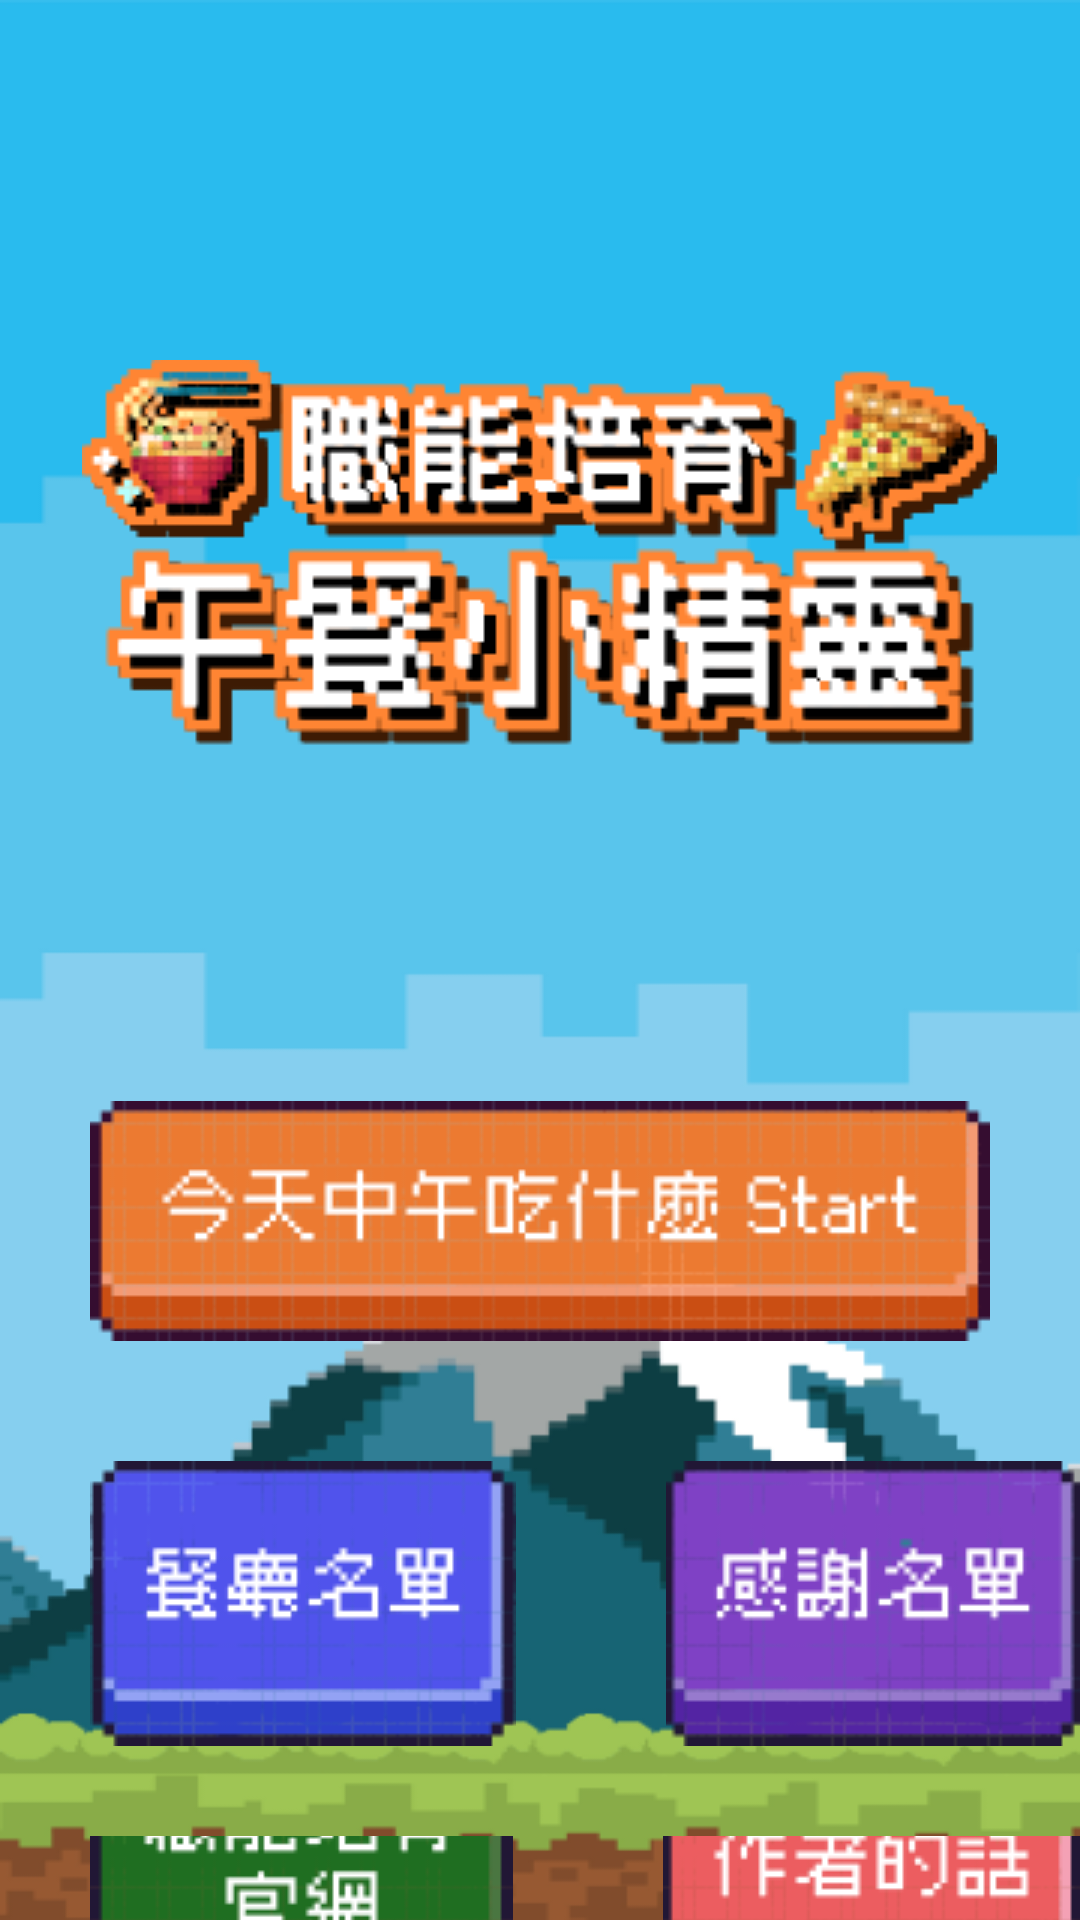

Write the Android layout XML for this screen, with the resource values it uses.
<!-- AndroidManifest.xml: application theme Theme.Lunchbox -->
<!-- res/layout/activity_main.xml -->
<?xml version="1.0" encoding="utf-8"?>
<LinearLayout xmlns:android="http://schemas.android.com/apk/res/android"
    xmlns:app="http://schemas.android.com/apk/res-auto"
    xmlns:tools="http://schemas.android.com/tools"
    android:layout_width="match_parent"
    android:layout_height="match_parent"
    android:background="@drawable/background"
    android:orientation="vertical"
    tools:context=".MainPage">

    <ImageView
        android:layout_width="wrap_content"
        android:layout_height="wrap_content"
        android:layout_gravity="center"
        android:layout_marginTop="120dp"
        android:gravity="center"
        android:src="@drawable/maintitle1"
        android:onClick="go_random"
        android:textSize="24dp"
        />

    <ImageButton
        android:layout_width="wrap_content"
        android:layout_height="wrap_content"
        android:layout_gravity="center"
        android:layout_marginTop="110dp"
        android:background="#00ffffff"
        android:src="@drawable/maintitle" />

    <LinearLayout
        android:layout_width="match_parent"
        android:layout_height="wrap_content"
        android:layout_marginTop="40dp"
        android:layout_marginLeft="30dp"
        android:orientation="horizontal">

        <ImageButton
            android:layout_width="wrap_content"
            android:layout_height="wrap_content"
            android:layout_gravity="top"
            android:background="#00ffffff"
            android:src="@drawable/maintitle2"
            android:onClick="go_scroll"/>

        <ImageButton
            android:layout_width="wrap_content"
            android:layout_height="wrap_content"
            android:layout_gravity="top"
            android:layout_marginLeft="50dp"
            android:background="#00ffffff"
            android:src="@drawable/maintitle3"
            android:onClick="go_credit"/>
    </LinearLayout>

    <LinearLayout
        android:layout_width="match_parent"
        android:layout_height="wrap_content"
        android:layout_marginTop="30dp"
        android:layout_marginLeft="30dp"
        android:orientation="horizontal">

        <ImageButton
            android:layout_width="wrap_content"
            android:layout_height="wrap_content"
            android:layout_gravity="center"
            android:background="#00ffffff"
            android:src="@drawable/maintitle4"
            android:onClick="go_school"/>

        <ImageButton
            android:layout_width="wrap_content"
            android:layout_height="wrap_content"
            android:layout_gravity="center"
            android:layout_marginLeft="50dp"
            android:background="#00ffffff"
            android:src="@drawable/maintitle5"
            android:onClick="go_auth"
            />
    </LinearLayout>


</LinearLayout>
<!-- resources referenced by this layout -->
<resources>
  <!-- drawable background: png bitmap (drawable, 28493 bytes) -->
  <!-- drawable maintitle: png bitmap (drawable, 5854 bytes) -->
  <!-- drawable maintitle1: png bitmap (drawable, 19976 bytes) -->
  <!-- drawable maintitle2: png bitmap (drawable, 4200 bytes) -->
  <!-- drawable maintitle3: png bitmap (drawable, 4242 bytes) -->
  <!-- drawable maintitle4: png bitmap (drawable, 5186 bytes) -->
  <!-- drawable maintitle5: png bitmap (drawable, 3985 bytes) -->
  <style name="Theme.Lunchbox" parent="Base.Theme.Lunchbox" />
  <style name="Base.Theme.Lunchbox" parent="Theme.Material3.DayNight.NoActionBar">
          
          
      </style>
</resources>
